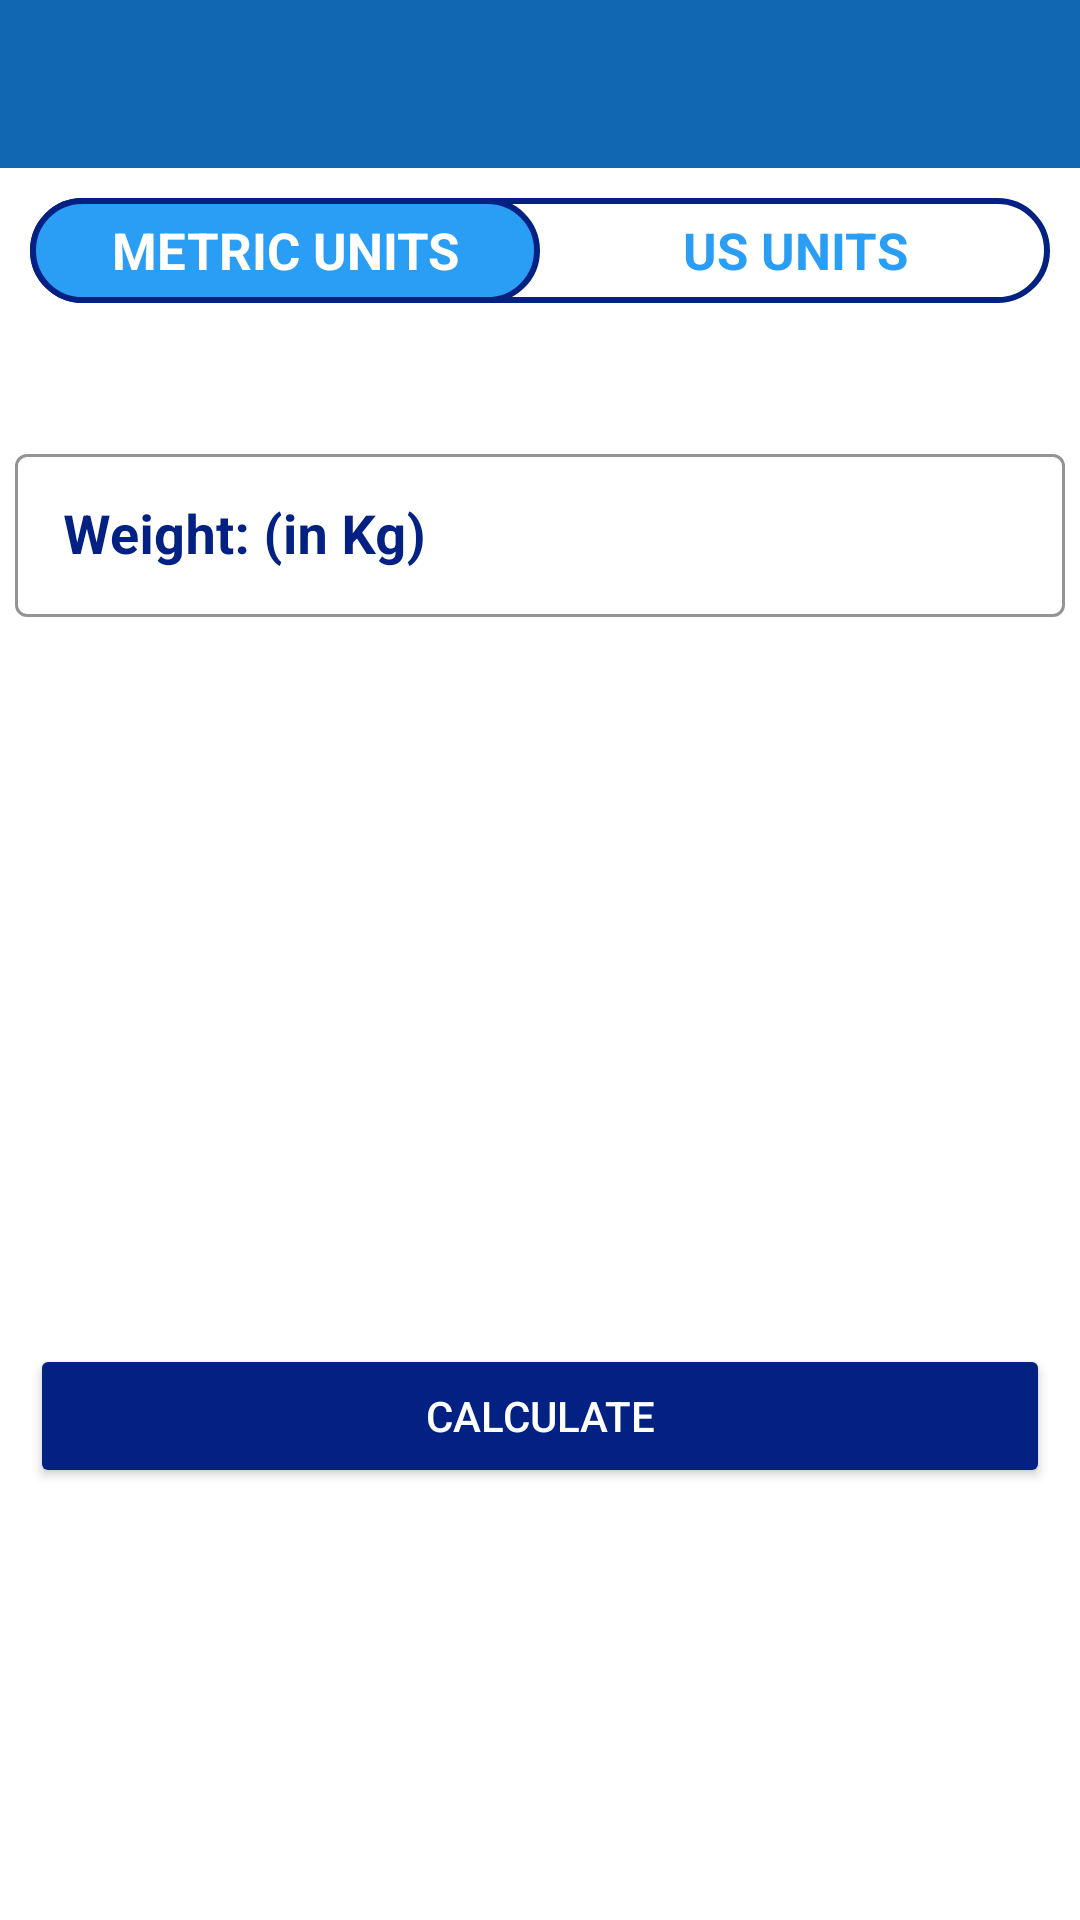

Produce the Android XML layout that renders to this screen, including the resource entries it uses.
<!-- AndroidManifest.xml: application theme Theme.7MinWorkOut -->
<!-- res/layout/activity_bmi.xml -->
<?xml version="1.0" encoding="utf-8"?>
<RelativeLayout
    xmlns:android="http://schemas.android.com/apk/res/android"
    xmlns:app="http://schemas.android.com/apk/res-auto"
    xmlns:tools="http://schemas.android.com/tools"
    android:layout_width="match_parent"
    android:layout_height="match_parent"
    tools:context=".BMIActivity">

    <androidx.appcompat.widget.Toolbar
        android:id="@+id/toolBarBMI"
        android:layout_width="match_parent"
        android:layout_height="?android:attr/actionBarSize"
        android:background="@color/blue_border"
        app:titleTextColor="@color/white"
    />

    <RadioGroup
        android:id="@+id/rgUnits"
        android:layout_width="match_parent"
        android:layout_height="wrap_content"

        android:layout_margin="10dp"
        android:orientation="horizontal"
        android:background="@drawable/drawable_radio_group_tab_back"

        android:layout_below="@id/toolBarBMI"
    >
        <RadioButton
            android:id="@+id/btnRadioMetricsUnits"
            android:layout_width="0dp"
            android:layout_height="35dp"
            android:layout_weight="0.50"

            android:background="@drawable/drawable_units_tab"
            android:button="@null"
            android:checked="true"
            android:gravity="center"
            android:text="METRIC UNITS"
            android:textColor="@drawable/drawable_units_tab_text_color_selector"
            android:textSize="17dp"
            android:textStyle="bold"
        />

        <RadioButton
            android:id="@+id/btnRadioUsMetric"
            android:layout_width="0dp"
            android:layout_height="35dp"
            android:layout_weight="0.50"
            android:background="@drawable/drawable_units_tab"
            android:button="@null"
            android:checked="false"
            android:gravity="center"
            android:text="US UNITS"
            android:textColor="@drawable/drawable_units_tab_text_color_selector"
            android:textSize="17dp"
            android:textStyle="bold"
        />

    </RadioGroup>

    <com.google.android.material.textfield.TextInputLayout
        android:id="@+id/txtInputLayoutWeight"
        style="@style/Widget.MaterialComponents.TextInputLayout.OutlinedBox"
        android:layout_width="match_parent"
        android:layout_height="wrap_content"

        android:layout_below="@id/rgUnits"
        android:layout_marginTop="30dp"

        android:textColorHint="@color/back_blue"
        app:hintTextColor="@color/back_blue"
        app:counterOverflowTextAppearance="@color/back_blue"
        app:boxStrokeColor="@color/back_blue"
        app:boxStrokeWidthFocused="2dp"
        app:hintAnimationEnabled="true"

        android:padding="5dp"
    >
        <androidx.appcompat.widget.AppCompatEditText
            android:id="@+id/txtDigWeight"
            android:layout_width="match_parent"
            android:layout_height="wrap_content"

            android:hint="Weight: (in Kg)"
            android:textAllCaps="false"
            android:inputType="numberDecimal"
            android:maxLength="3"
            android:padding="15dp"
            android:textSize="18dp"
            android:textStyle="bold"
            android:textColor="@color/light_blue"
        />

    </com.google.android.material.textfield.TextInputLayout>

    <com.google.android.material.textfield.TextInputLayout
        android:id="@+id/txtInputLayoutHeight"
        style="@style/Widget.MaterialComponents.TextInputLayout.OutlinedBox"
        android:layout_width="match_parent"
        android:layout_height="wrap_content"

        android:layout_below="@id/txtInputLayoutWeight"
        android:layout_marginTop="30dp"

        android:textColorHint="@color/back_blue"
        app:hintTextColor="@color/back_blue"
        app:counterOverflowTextAppearance="@color/back_blue"
        app:boxStrokeColor="@color/back_blue"
        app:boxStrokeWidthFocused="2dp"
        app:hintAnimationEnabled="true"
        android:padding="5dp"

        android:visibility="invisible"
    >

    <androidx.appcompat.widget.AppCompatEditText
            android:id="@+id/txtDigHeight"
            android:layout_width="match_parent"
            android:layout_height="wrap_content"

            android:hint="Height: (in Cm)"
            android:textAllCaps="false"
            android:inputType="numberDecimal"
            android:maxLength="3"
            android:padding="15dp"
            android:textSize="18dp"
            android:textStyle="bold"
            android:textColor="@color/light_blue"
    />

    </com.google.android.material.textfield.TextInputLayout>

    <com.google.android.material.textfield.TextInputLayout
        android:id="@+id/txtInputUSWeight"
        style="@style/Widget.MaterialComponents.TextInputLayout.OutlinedBox"
        android:layout_width="match_parent"
        android:layout_height="wrap_content"

        android:layout_below="@id/txtInputLayoutWeight"
        android:layout_marginTop="30dp"

        android:textColorHint="@color/back_blue"
        app:hintTextColor="@color/back_blue"
        app:counterOverflowTextAppearance="@color/back_blue"
        app:boxStrokeColor="@color/back_blue"
        app:boxStrokeWidthFocused="2dp"
        app:hintAnimationEnabled="true"

        android:padding="5dp"
        android:visibility="invisible"
        tools:visibility="visible"
        >
        <androidx.appcompat.widget.AppCompatEditText
            android:id="@+id/txtUSWeight"
            android:layout_width="match_parent"
            android:layout_height="wrap_content"

            android:hint="Weight: (in Pounds)"
            android:textAllCaps="false"
            android:inputType="numberDecimal"
            android:maxLength="3"
            android:padding="15dp"
            android:textSize="18dp"
            android:textStyle="bold"
            android:textColor="@color/light_blue"
        />

    </com.google.android.material.textfield.TextInputLayout>

    <com.google.android.material.textfield.TextInputLayout
        android:id="@+id/txtInputFeet"
        style="@style/Widget.MaterialComponents.TextInputLayout.OutlinedBox"
        android:layout_width="wrap_content"
        android:layout_height="wrap_content"

        android:layout_below="@id/txtInputUSWeight"

        android:textColorHint="@color/back_blue"
        app:hintTextColor="@color/back_blue"
        app:counterOverflowTextAppearance="@color/back_blue"
        app:boxStrokeColor="@color/back_blue"
        app:boxStrokeWidthFocused="2dp"
        app:hintAnimationEnabled="true"
        android:layout_marginTop="30dp"

        android:padding="5dp"

        android:visibility="gone"
        tools:visibility="visible"
    >
        <androidx.appcompat.widget.AppCompatEditText
            android:id="@+id/txtFeet"
            android:layout_width="180dp"
            android:layout_height="wrap_content"

            android:hint="Feet: "
            android:textAllCaps="false"
            android:inputType="numberDecimal"
            android:maxLength="3"
            android:padding="15dp"
            android:textSize="18dp"
            android:textStyle="bold"
            android:textColor="@color/light_blue"
        />

    </com.google.android.material.textfield.TextInputLayout>

    <com.google.android.material.textfield.TextInputLayout
        android:id="@+id/txtInputInch"
        style="@style/Widget.MaterialComponents.TextInputLayout.OutlinedBox"
        android:layout_width="wrap_content"
        android:layout_height="wrap_content"

        android:layout_below="@id/txtInputUSWeight"
        android:layout_alignEnd="@id/txtInputUSWeight"

        android:textColorHint="@color/back_blue"
        app:hintTextColor="@color/back_blue"
        app:counterOverflowTextAppearance="@color/back_blue"
        app:boxStrokeColor="@color/back_blue"
        app:boxStrokeWidthFocused="2dp"
        app:hintAnimationEnabled="true"
        android:layout_marginTop="30dp"
        android:padding="5dp"

        android:visibility="gone"

        tools:visibility="visible"
    >

        <androidx.appcompat.widget.AppCompatEditText
            android:id="@+id/txtInch"
            android:layout_width="180dp"
            android:layout_height="wrap_content"

            android:hint="Inch: "
            android:textAllCaps="false"
            android:inputType="numberDecimal"
            android:maxLength="3"
            android:padding="15dp"
            android:textSize="18dp"
            android:textStyle="bold"
            android:textColor="@color/light_blue"
        />

    </com.google.android.material.textfield.TextInputLayout>
    
    <LinearLayout
        android:id="@+id/layoutResult"
        android:layout_width="match_parent"
        android:layout_height="wrap_content"
        android:orientation="vertical"
        
        android:padding="10dp"

        android:textColor="@color/blue_border"

        android:layout_below="@id/txtInputFeet"
        android:visibility="invisible"
        tools:visibility="visible">
        
        <TextView
            android:id="@+id/txtYourBMI"
            android:layout_width="match_parent"
            android:layout_height="wrap_content"
            android:gravity="center"

            android:text="Your BMI"
            android:textColor="@color/blue_border"
            android:textStyle="bold"
            android:textAllCaps="true"
            android:textSize="20dp"
        />

        <TextView
            android:id="@+id/txtBMIValue"
            android:layout_width="match_parent"
            android:layout_height="wrap_content"
            android:gravity="center"

            android:text="21.00"
            android:textColor="@color/blue_border"

            android:textStyle="bold"
            android:textAllCaps="true"
            android:textSize="20dp"
        />

        <TextView
            android:id="@+id/txtBMIType"
            android:layout_width="match_parent"
            android:layout_height="wrap_content"
            android:gravity="center"

            android:text="Normal"
            android:textColor="@color/blue_border"
            android:textAllCaps="true"
            android:textSize="18dp"
        />

        <TextView
            android:id="@+id/txtBMIDescription"
            android:layout_width="match_parent"
            android:layout_height="wrap_content"
            android:gravity="center"

            android:text="Normal"
            android:textColor="@color/blue_border"
            android:textAllCaps="true"
            android:textSize="18dp"
        />
    </LinearLayout>

    <Button
        android:id="@+id/btnCalculate"
        android:layout_width="match_parent"
        android:layout_height="wrap_content"

        android:text="CALCULATE"
        android:textColor="@color/white"
        android:backgroundTint="@color/back_blue"
        android:padding="14dp"

        android:layout_marginLeft="10dp"
        android:layout_marginRight="10dp"
        android:layout_marginTop="15dp"
        android:layout_below="@id/layoutResult"
    />

</RelativeLayout>
<!-- resources referenced by this layout -->
<resources>
  <color name="back_blue">#022182</color>
  <color name="blue_border">#1167b1</color>
  <color name="light_blue">#2A9DF4</color>
  <color name="white">#FFFFFFFF</color>
  <!-- drawable drawable_radio_group_tab_back (drawable) -->
  <?xml version="1.0" encoding="utf-8"?>
  <shape
      xmlns:android="http://schemas.android.com/apk/res/android"
      android:shape="rectangle">
      <solid android:color="@color/white" />
  
      <stroke
          android:width="2dp"
          android:color="@color/back_blue"
      />
  
      <corners android:radius="30dp" />
  </shape>
  <!-- drawable drawable_units_tab (drawable) -->
  <?xml version="1.0" encoding="utf-8"?>
  <selector xmlns:android="http://schemas.android.com/apk/res/android">
      <item android:state_checked="true">
          <shape android:shape="rectangle">
              <solid android:color="@color/light_blue"/>
              <stroke
                  android:width="2dp"
                  android:color="@color/back_blue"
              />
              <corners android:radius="30dp"/>
          </shape>
      </item>
  </selector>
  <!-- drawable drawable_units_tab_text_color_selector (drawable) -->
  <?xml version="1.0" encoding="utf-8"?>
  <selector xmlns:android="http://schemas.android.com/apk/res/android">
  
      <item android:color = "@color/white" android:state_checked="true" />
  
      <item android:color="@color/light_blue" android:state_checked="false" />
  </selector>
  <style name="Theme.7MinWorkOut" parent="Theme.MaterialComponents.DayNight.NoActionBar">
          
          <item name="colorPrimary">@color/purple_500</item>
          <item name="colorPrimaryVariant">@color/blue_border</item>
          <item name="colorOnPrimary">@color/white</item>
          
          <item name="colorSecondary">@color/teal_200</item>
          <item name="colorSecondaryVariant">@color/teal_700</item>
          <item name="colorOnSecondary">@color/black</item>
          
          <item name="android:statusBarColor">?attr/colorPrimaryVariant</item>
          
      </style>
  <color name="purple_500">#FF6200EE</color>
  <color name="teal_200">#FF03DAC5</color>
  <color name="teal_700">#FF018786</color>
  <color name="black">#FF000000</color>
</resources>
